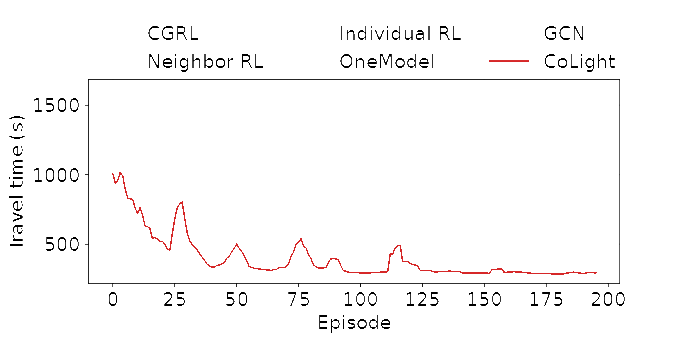

Values plotted in this chart, from the file beside it:
, x, y
0, 7.97, 945.0
1, 7.97, 936.2
2, 8.349, 945.0
3, 8.349, 927.5
4, 8.349, 918.8
5, 8.349, 910.0
6, 8.729, 945.0
7, 8.729, 892.5
8, 8.729, 883.8
9, 8.729, 875.0
10, 9.108, 927.5
11, 9.108, 918.8
12, 9.108, 866.2
13, 9.108, 857.5
14, 9.488, 892.5
15, 9.488, 883.8
16, 9.488, 857.5
17, 9.867, 883.8
18, 9.867, 866.2
19, 9.867, 857.5
20, 10.25, 918.8
21, 10.25, 910.0
22, 10.25, 901.2
23, 10.25, 875.0
24, 10.25, 866.2
25, 10.63, 945.0
26, 10.63, 936.2
27, 10.63, 927.5
28, 10.63, 883.8
29, 11.01, 953.8
30, 11.01, 910.0
31, 11.01, 901.2
32, 11.39, 953.8
33, 11.39, 927.5
34, 11.76, 953.8
35, 11.76, 945.0
36, 11.76, 936.2
37, 12.14, 901.2
38, 12.14, 892.5
39, 12.14, 883.8
40, 12.14, 875.0
41, 12.14, 866.2
42, 12.52, 927.5
43, 12.52, 848.8
44, 12.52, 840.0
45, 12.52, 831.2
46, 12.52, 822.5
47, 12.9, 901.2
48, 12.9, 892.5
49, 12.9, 883.8
50, 12.9, 875.0
51, 12.9, 805.0
52, 12.9, 796.2
53, 12.9, 787.5
54, 13.28, 848.8
55, 13.28, 840.0
56, 13.28, 831.2
57, 13.28, 770.0
58, 13.28, 761.2
59, 13.28, 752.5
... 1,047 more rows
